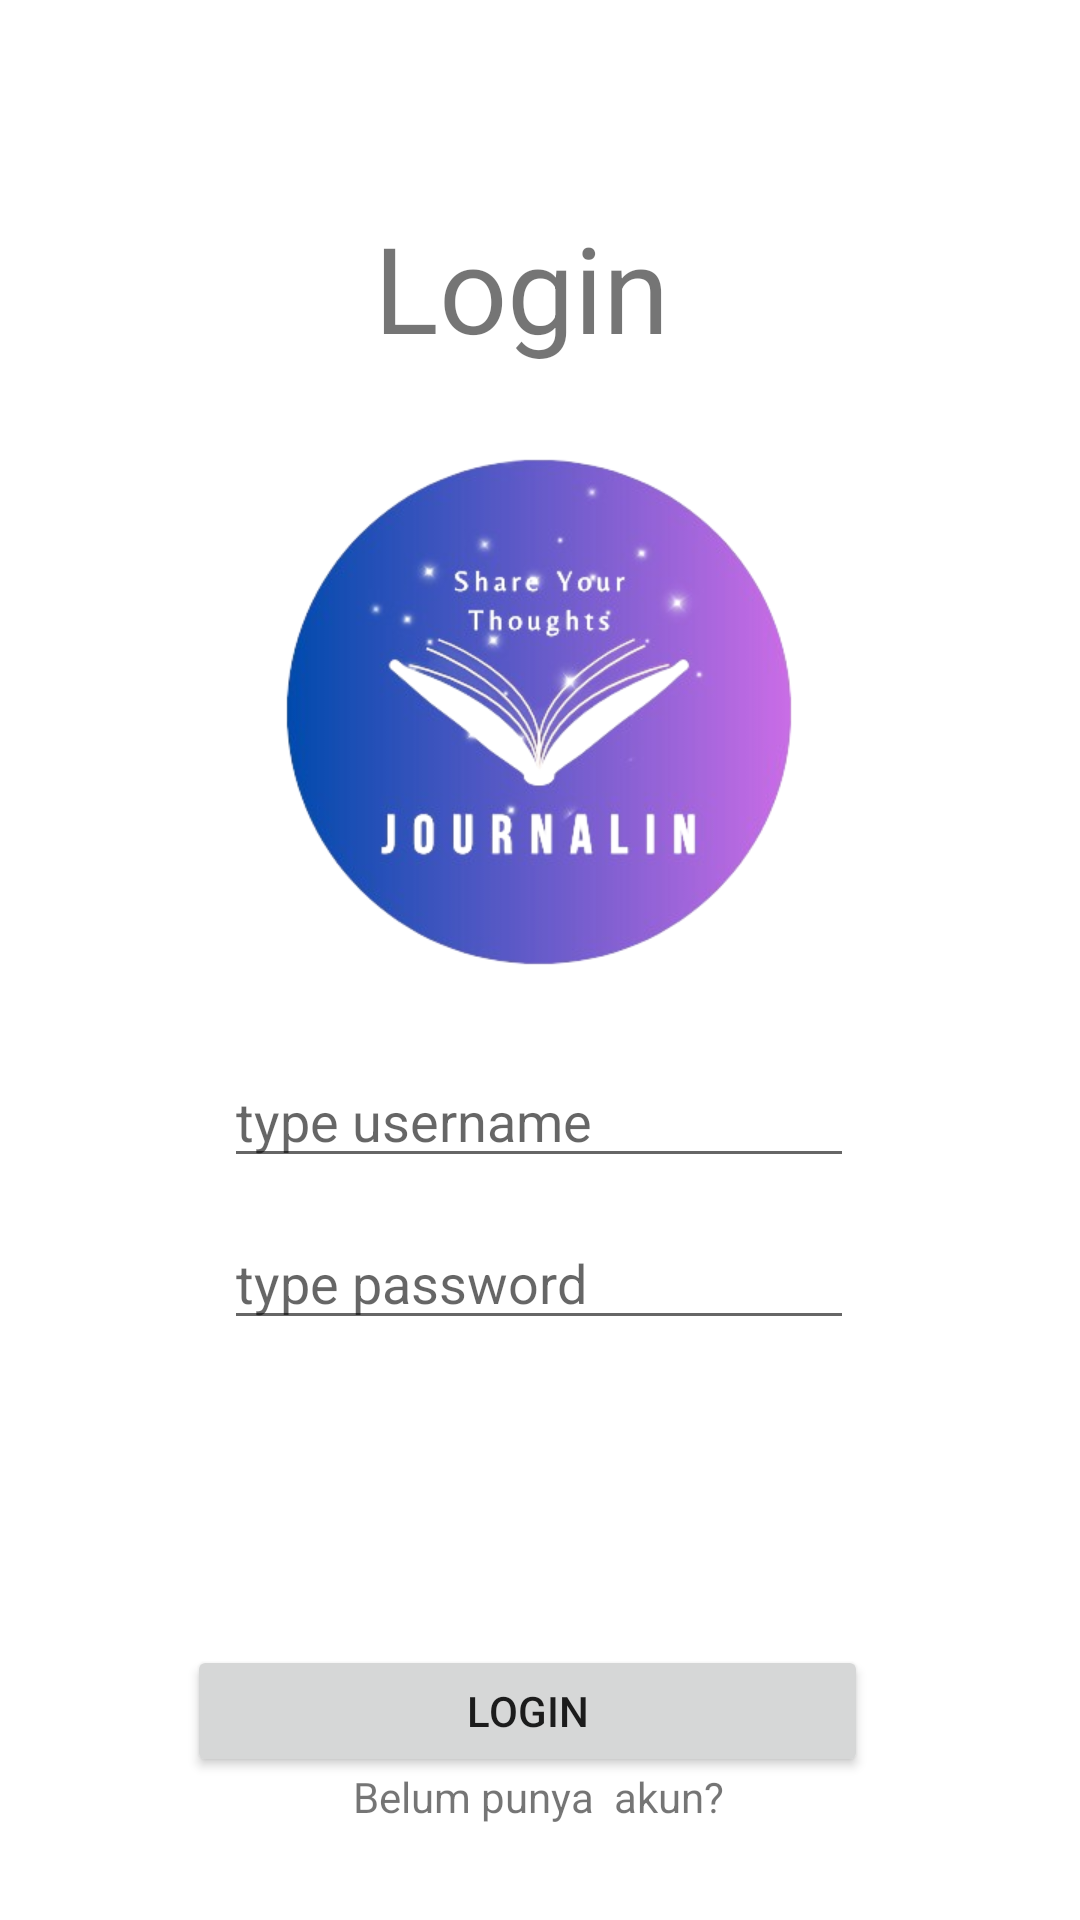

Reconstruct the res/layout file that produces this screen, plus the resources it refers to.
<!-- AndroidManifest.xml: application theme Theme.JournalinCH3 -->
<!-- res/layout/activity_login_screen.xml -->
<?xml version="1.0" encoding="utf-8"?>
<androidx.constraintlayout.widget.ConstraintLayout xmlns:android="http://schemas.android.com/apk/res/android"
    xmlns:app="http://schemas.android.com/apk/res-auto"
    xmlns:tools="http://schemas.android.com/tools"
    android:layout_width="match_parent"
    android:layout_height="match_parent"
    tools:context=".LoginScreen">

    <TextView
        android:id="@+id/tvLogin"
        android:layout_width="111dp"
        android:layout_height="59dp"
        android:text="Login"
        android:textSize="40sp"
        app:layout_constraintBottom_toBottomOf="parent"
        app:layout_constraintEnd_toEndOf="parent"
        app:layout_constraintStart_toStartOf="parent"
        app:layout_constraintTop_toTopOf="parent"
        app:layout_constraintVertical_bias="0.119" />

    <ImageView
        android:id="@+id/ivLogo"
        android:layout_width="wrap_content"
        android:layout_height="wrap_content"
        app:layout_constraintBottom_toBottomOf="parent"
        app:layout_constraintEnd_toEndOf="parent"
        app:layout_constraintHeight="250dp"
        app:layout_constraintHorizontal_bias="0.496"
        app:layout_constraintStart_toStartOf="parent"
        app:layout_constraintTop_toTopOf="parent"
        app:layout_constraintVertical_bias="0.288"
        app:layout_constraintWidth="250dp"
        app:srcCompat="@drawable/journalin_logo" />

    <EditText
        android:id="@+id/etUsername"
        android:layout_width="wrap_content"
        android:layout_height="wrap_content"
        android:ems="10"
        android:inputType="text"
        android:hint="type username"
        app:layout_constraintBottom_toBottomOf="parent"
        app:layout_constraintEnd_toEndOf="parent"
        app:layout_constraintHorizontal_bias="0.497"
        app:layout_constraintStart_toStartOf="parent"
        app:layout_constraintTop_toTopOf="parent"
        app:layout_constraintVertical_bias="0.587" />

    <EditText
        android:id="@+id/etPassword"
        android:layout_width="wrap_content"
        android:layout_height="wrap_content"
        android:ems="10"
        android:hint="type password"
        android:inputType="textPassword"
        app:layout_constraintBottom_toBottomOf="parent"
        app:layout_constraintEnd_toEndOf="parent"
        app:layout_constraintHorizontal_bias="0.497"
        app:layout_constraintStart_toStartOf="parent"
        app:layout_constraintTop_toTopOf="parent"
        app:layout_constraintVertical_bias="0.677" />

    <Button
        android:id="@+id/btnLogin"
        android:layout_width="227dp"
        android:layout_height="44dp"
        android:text="Login"
        app:layout_constraintBottom_toBottomOf="parent"
        app:layout_constraintEnd_toEndOf="parent"
        app:layout_constraintHorizontal_bias="0.468"
        app:layout_constraintStart_toStartOf="parent"
        app:layout_constraintTop_toTopOf="parent"
        app:layout_constraintVertical_bias="0.92" />

    <TextView
        android:id="@+id/tvBelumPunyaAkun"
        android:layout_width="wrap_content"
        android:layout_height="wrap_content"
        android:text="Belum punya  akun?"
        app:layout_constraintBottom_toBottomOf="parent"
        app:layout_constraintEnd_toEndOf="parent"
        app:layout_constraintHorizontal_bias="0.498"
        app:layout_constraintStart_toStartOf="parent"
        app:layout_constraintTop_toTopOf="parent"
        app:layout_constraintVertical_bias="0.949" />

</androidx.constraintlayout.widget.ConstraintLayout>
<!-- resources referenced by this layout -->
<resources>
  <!-- drawable journalin_logo: png bitmap (drawable, 119978 bytes) -->
  <style name="Theme.JournalinCH3" parent="Base.Theme.JournalinCH3" />
  <style name="Base.Theme.JournalinCH3" parent="Theme.MaterialComponents.DayNight.DarkActionBar">
          
          
          <item name="colorPrimary">@color/pink</item>
          <item name="colorPrimaryVariant">@color/pink</item>
          <item name="colorOnPrimary">@color/white</item>
          
          <item name="colorSecondary">@color/pink</item>
          <item name="colorSecondaryVariant">@color/pink</item>
          <item name="colorOnSecondary">@color/black</item>
          
          <item name="android:statusBarColor">?attr/colorPrimaryVariant</item>
          
          
      </style>
  <color name="pink">#f88379</color>
  <color name="white">#FFFFFFFF</color>
  <color name="black">#FF000000</color>
</resources>
